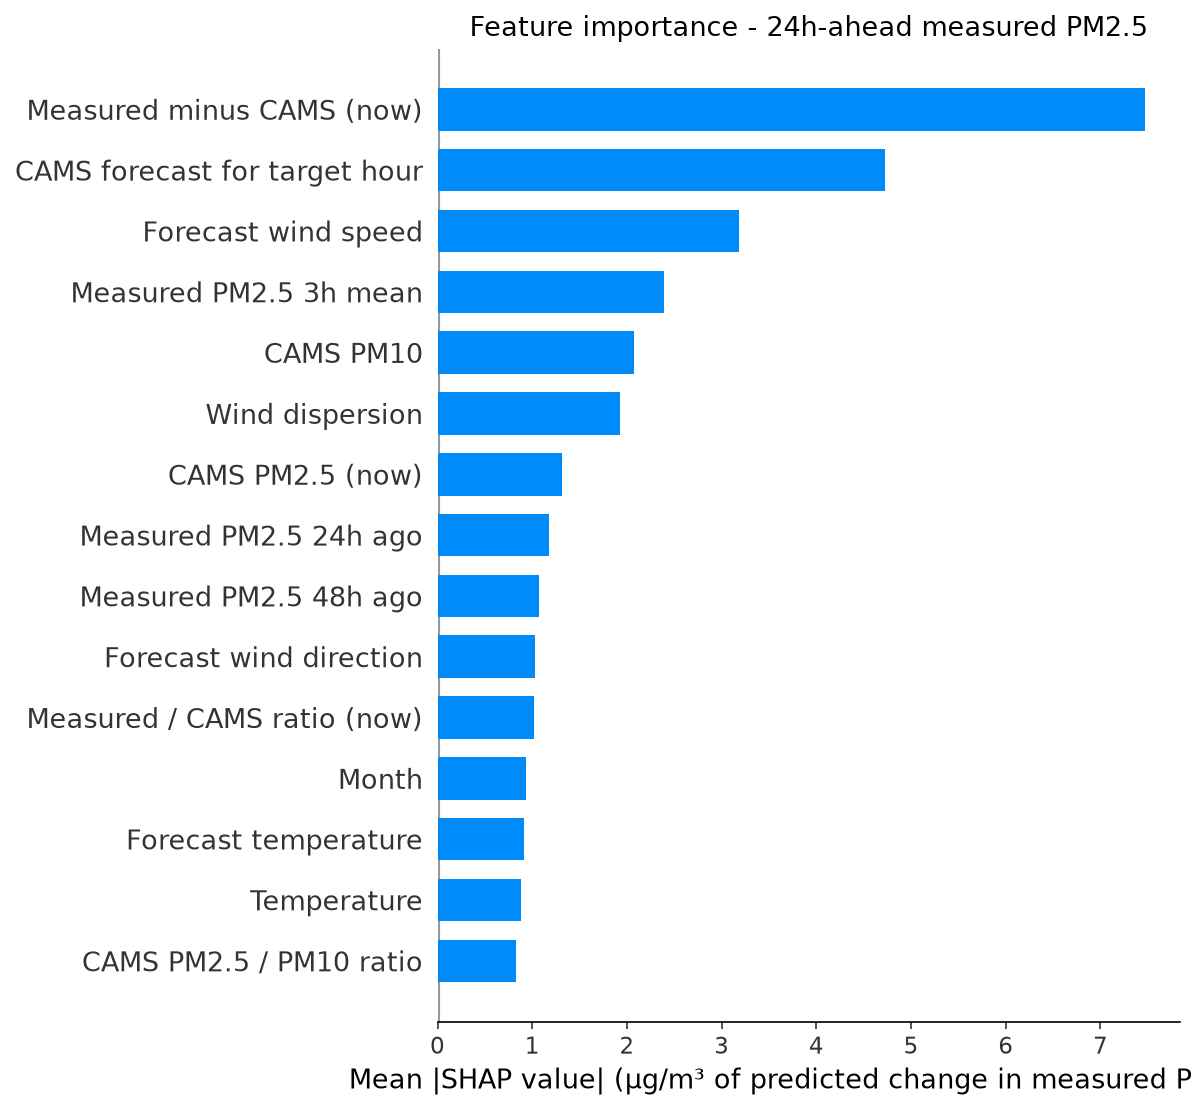

The table this chart was drawn from, first rows:
feature, label, mean_shap, horizon_hours
cams_gap, Measured minus CAMS (now), 7.466, 24
fut_cams_pm25, CAMS forecast for target hour, 4.729, 24
fut_wind_speed, Forecast wind speed, 3.184, 24
pm25_roll3, Measured PM2.5 3h mean, 2.386, 24
cams_pm10, CAMS PM10, 2.069, 24
wind_dispersion, Wind dispersion, 1.927, 24
cams_pm25, CAMS PM2.5 (now), 1.31, 24
pm25_lag24, Measured PM2.5 24h ago, 1.174, 24
pm25_lag48, Measured PM2.5 48h ago, 1.068, 24
fut_wind_dir, Forecast wind direction, 1.034, 24
cams_ratio, Measured / CAMS ratio (now), 1.017, 24
month, Month, 0.9345, 24
fut_temperature, Forecast temperature, 0.917, 24
temperature, Temperature, 0.8777, 24
pm_ratio, CAMS PM2.5 / PM10 ratio, 0.8278, 24
wind_dir, Wind direction, 0.8147, 24
heat_humidity, Heat x humidity, 0.7304, 24
fut_humidity, Forecast humidity, 0.7119, 24
so2, SO2, 0.7099, 24
cams_ratio_roll24, Measured / CAMS ratio (24h mean), 0.5916, 24
humidity, Humidity, 0.5642, 24
wind_speed, Wind speed, 0.5525, 24
pm25_std24, Measured PM2.5 24h volatility, 0.5441, 24
pressure, Pressure, 0.5306, 24
pm25_roll24, Measured PM2.5 24h mean, 0.493, 24
pm25_lag1, Measured PM2.5 1h ago, 0.4548, 24
co, CO, 0.4204, 24
no2, NO2, 0.3166, 24
pm25_roll12, Measured PM2.5 12h mean, 0.3114, 24
hour_cos, hour cos, 0.2949, 24
pm25_lag3, Measured PM2.5 3h ago, 0.2891, 24
hour, Hour of day, 0.2796, 24
ozone, Ozone, 0.2764, 24
fut_pressure, Forecast pressure, 0.2588, 24
month_cos, month cos, 0.2512, 24
pm25_lag6, Measured PM2.5 6h ago, 0.2355, 24
pm25_lag12, Measured PM2.5 12h ago, 0.2267, 24
dow_cos, dow cos, 0.2046, 24
day_of_week, Day of week, 0.1855, 24
dow_sin, dow sin, 0.1767, 24
pm25_roll6, Measured PM2.5 6h mean, 0.1617, 24
month_sin, month sin, 0.1574, 24
fut_hour_cos, Target hour (cos), 0.0865, 24
hour_sin, hour sin, 0.04876, 24
is_rush_hour, Rush hour, 0.02025, 24
fut_hour_sin, Target hour (sin), 0.01311, 24
fut_is_rush_hour, Target hour is rush hour, 0.005484, 24
is_weekend, Weekend, 0.001248, 24
